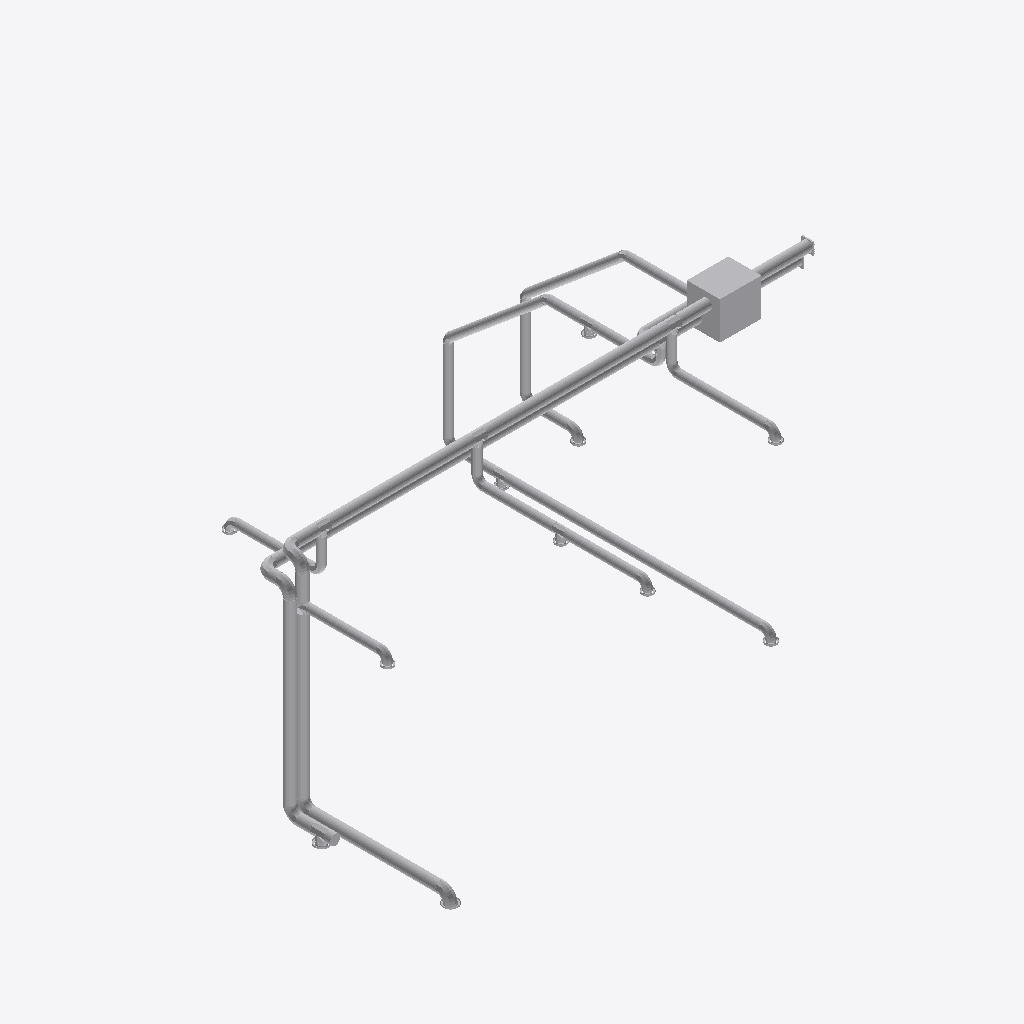
Isometric view of an IFC building model (IFC-SPF (STEP), schema IFC2X3, length unit metre), seen from the south-west, elements coloured by IFC class (only those large enough to see are counted): 90 other elements (light grey).
Extent 8.4 m × 6.2 m × 3.7 m (x, y, z). Storeys (4): Ledning i grunn at -5.46 m; 0 at -2.71 m; 1 at 0.00 m; 2 at 2.71 m. Elements (95): 44 IfcFlowSegment, 37 IfcFlowFitting, 13 IfcFlowTerminal, 1 IfcEnergyConversionDevice.

HEADER;
FILE_DESCRIPTION(('IFC2X3'),'2;1');
FILE_NAME('Ventilation.Ifc','2009-03-27T12:26:58',('ST'),('Data Design System ASA'),'DDS-IFC v2.0','DDS-CAD Version 6.5 Release build 25/3-2009','DDS');
FILE_SCHEMA(('IFC2X3'));
ENDSEC;
DATA;
#1=IFCPROJECT('0hYk8WG1jCH8eGo4tBfo_U',#2,'DDS Project',$,$,$,$,(#4,#5,#6),#7);
#10=IFCSITE('3GLXewNjXEcurNiiukkTiS',#2,$,$,$,$,$,$,.ELEMENT.,(60,23,0,0),(5,20,0,0),-5.463999748229981,$,#33);
#45=IFCBUILDING('0H3Hta0qvAtxmhicLtvQHo',#2,$,$,$,#50,$,$,.ELEMENT.,$,$,$);
#53=IFCBUILDINGSTOREY('3kMxKQKEb99RsMzD6wuVn0',#2,'Ledning i grunn','Ledning i grunn',$,#59,$,$,.ELEMENT.,-5.463999748229981);
#54=IFCBUILDINGSTOREY('3ku9oSfgX6ef$GeuyXozkK',#2,'0','1.etasje',$,#61,$,$,.ELEMENT.,-2.71399998664856);
#55=IFCBUILDINGSTOREY('2DNCSfKZX4yeQdeQVaDboh',#2,'1','2.etasje',$,#63,$,$,.ELEMENT.,0.0);
#56=IFCBUILDINGSTOREY('2hmAKTaXPBLAKdap6noUfe',#2,'2','3.etasje',$,#66,$,$,.ELEMENT.,2.71399998664856);
#125=IFCENERGYCONVERSIONDEVICE('35ATKR5lHBbQ5tsmPqzGFL',#77,$,$,$,#423,#424,$);
#118=IFCFLOWSEGMENT('1s85IMARbEDuezSQa45rJF',#77,$,$,$,#402,#403,$);
#143=IFCFLOWSEGMENT('1kvPqt1gv6pe45ozZyP$aD',#77,'4.0.2',$,$,#488,#489,$);
#138=IFCFLOWSEGMENT('3cEiMNnlj8y8CIPQe8i18E',#77,'3.0.4',$,$,#471,#472,$);
#130=IFCFLOWSEGMENT('0xMbIQ9JH8uRlIUV2vFJgt',#77,'3.0.2',$,$,#447,#448,$);
#147=IFCFLOWSEGMENT('1lHGtPuhX1XvIahW1lT7tO',#77,'4.0.3',$,$,#500,#501,$);
#162=IFCFLOWSEGMENT('3a$MgSIoj2a8NKtzVppNtk',#77,'4.0.6',$,$,#544,#545,$);
#90=IFCFLOWSEGMENT('1f$o_oC$P6OQ_V5XiwS5IA',#77,$,$,$,#309,#310,$);
#194=IFCFLOWSEGMENT('3dhrVEIvj9S9$$Cs4ZB0gs',#77,$,$,$,#641,#642,$);
#238=IFCFLOWSEGMENT('2RBd13yyzE1utQDSY7wVLl',#77,$,$,$,#776,#777,$);
#215=IFCFLOWSEGMENT('0tcBWMji5FGw9tOCD$CVik',#77,$,$,$,#704,#705,$);
#219=IFCFLOWSEGMENT('21D7H8Bor4m8Z7VbPJRBX4',#77,$,$,$,#717,#718,$);
#185=IFCFLOWSEGMENT('0HbhWIWEj3xw6RivMBtB5Y',#77,$,$,$,#615,#616,$);
#181=IFCFLOWSEGMENT('0ysEQfchT8QvTi08kIqKP7',#77,$,$,$,#602,#603,$);
#165=IFCFLOWSEGMENT('2yYLHWo6PCFfF9XDLWSQWs',#77,$,$,$,#552,#553,$);
#127=IFCFLOWSEGMENT('0eYDywquD2owavv2aAOCIp',#77,'2.0.1',$,$,#433,#434,$);
#242=IFCFLOWSEGMENT('1fAJSBeq5DzRqQr6oD3IPK',#77,$,$,$,#788,#789,$);
#234=IFCFLOWSEGMENT('2UYU0NMcDB_xTO8A7YecTj',#77,$,$,$,#764,#765,$);
#172=IFCFLOWSEGMENT('0$$jx5Lvj1GRqovLnbMQL$',#77,$,$,$,#576,#577,$);
#141=IFCFLOWSEGMENT('0nMpF1yVL0ORiDDboLBNjB',#77,'4.0.1',$,$,#480,#481,$);
#207=IFCFLOWSEGMENT('0SfOZsPRT9ZQhQf0zvkdRe',#77,$,$,$,#679,#680,$);
#211=IFCFLOWSEGMENT('1QLZSzcJjEsuNn2j80GEAE',#77,$,$,$,#691,#692,$);
#135=IFCFLOWFITTING('0BaUL07tb2ZPR_KPbnlf0E',#77,'3.0.3',$,$,#462,#463,$);
#91=IFCFLOWFITTING('2yvqdgNCP7Dh5_ILzLh4YT',#77,$,$,$,#312,#313,$);
#158=IFCFLOWSEGMENT('0_rJZQRzH3Pek8O6LhKRBI',#77,'4.0.5',$,$,#532,#533,$);
#155=IFCFLOWFITTING('1S_uWvLYvAQgx4PWs$1SHA',#77,'4.0.4',$,$,#523,#524,$);
#151=IFCFLOWSEGMENT('1JGCl_4xb3tRRKRv_TSFqG',#77,'4.0.4',$,$,#512,#513,$);
#179=IFCFLOWSEGMENT('00sWY7vOvCnP0HKE$q48A8',#77,$,$,$,#594,#595,$);
#170=IFCFLOWSEGMENT('2mq$c5yEj90Q$dtwHydO9t',#77,$,$,$,#568,#569,$);
#192=IFCFLOWSEGMENT('3TYeJjlBr94hybZEFHE_Du',#77,$,$,$,#633,#634,$);
#126=IFCFLOWSEGMENT('2zshXVP_19KhWFmKxLjIrG',#77,'1.0.1',$,$,#428,#429,$);
#111=IFCFLOWSEGMENT('3HhWeoHMTERgA95jJq6cgd',#77,$,$,$,#383,#384,$);
#226=IFCFLOWSEGMENT('35DeE78sP738qVPzJk4I8V',#77,$,$,$,#739,#740,$);
#81=IFCFLOWFITTING('1Tx9u9RjzC4w3RrnBToDaA',#77,$,$,$,#281,#282,$);
#80=IFCFLOWSEGMENT('2uZJNT7gr6mRQ4hbg$_gLC',#77,$,$,$,#276,#277,$);
#119=IFCFLOWFITTING('0ZiLFDv9X5KwzsLffN$K3O',#77,$,$,$,#405,#406,$);
#112=IFCFLOWFITTING('21aqXzhXr3_Q_Eejk8ib5y',#77,$,$,$,#386,#387,$);
#166=IFCFLOWFITTING('0jQDYONPLCQwr0JTQITWQo',#77,$,$,$,#555,#556,$);
#186=IFCFLOWFITTING('1qAgXrDdP45B9esvPJf4vy',#77,$,$,$,#618,#619,$);
#195=IFCFLOWFITTING('3o5dLM9rrFohP4WOUZCxIJ',#77,$,$,$,#644,#645,$);
#131=IFCFLOWFITTING('1I_VLY2O1EvRUtS4n9ujsK',#77,'3.0.2',$,$,#450,#451,$);
#79=IFCFLOWFITTING('2x7eTx7rP3Khk_GzixF8NQ',#77,$,$,$,#271,#272,$);
#144=IFCFLOWFITTING('1GpoKfeOHAQvKV8yaEqe7h',#77,'4.0.2',$,$,#491,#492,$);
#142=IFCFLOWFITTING('1F71wI0iv33eWhMfJCh2OC',#77,'4.0.1',$,$,#483,#484,$);
#148=IFCFLOWFITTING('2Ojq5ewQX5DAmbJoXCuAC9',#77,'4.0.3',$,$,#503,#504,$);
#152=IFCFLOWFITTING('0Q5W4Oe7b2d8S$2a_4FCII',#77,'4.0.4',$,$,#515,#516,$);
#89=IFCFLOWFITTING('1etKABGMT34e3NAa0Y2kBW',#77,$,$,$,#304,#305,$);
#128=IFCFLOWSEGMENT('3uOXbG1tH328siSxg5B9gg',#77,'3.0.1',$,$,#438,#439,$);
#101=IFCFLOWSEGMENT('3eAtEByoL4xOwg_NH8OOyz',#77,$,$,$,#350,#351,$);
#182=IFCFLOWFITTING('1HuTjXHIv3V8Ehtd8uXnaU',#77,$,$,$,#606,#607,$);
#102=IFCFLOWFITTING('3mBFmu1Rb8KeEP8r55iUiq',#77,$,$,$,#354,#355,$);
#208=IFCFLOWFITTING('3DpyCpy158MfuTtiuo4JEB',#77,$,$,$,#682,#683,$);
#134=IFCFLOWSEGMENT('1Uht_M9$X4v9134brR41CL',#77,'3.0.3',$,$,#459,#460,$);
#180=IFCFLOWFITTING('0T$nHhRW1Fsg17Tze1aK_u',#77,$,$,$,#597,#598,$);
#204=IFCFLOWFITTING('0JYVuTqSHAhwKv1VNbf8XP',#77,$,$,$,#670,#671,$);
#173=IFCFLOWFITTING('1KY207kHrE1RP$lg40z2HH',#77,$,$,$,#579,#580,$);
#193=IFCFLOWFITTING('00YRX8CjzAOBbberiBNdqS',#77,$,$,$,#636,#637,$);
#171=IFCFLOWFITTING('2udYSAGWTB3fR0UsSg0evk',#77,$,$,$,#571,#572,$);
#84=IFCFLOWSEGMENT('3Gtn8uZ7jBtBbkVfUt1FMh',#77,$,$,$,#290,#291,$);
#159=IFCFLOWFITTING('3B89wB8AT6v9XrBz9aVd4E',#77,'4.0.5',$,$,#535,#536,$);
#203=IFCFLOWFITTING('1f2WaW8MT3huEycsoV4bY8',#77,$,$,$,#666,#667,$);
#85=IFCFLOWFITTING('3$opGV_iH8VA8rLLZ0RJJ7',#77,$,$,$,#294,#295,$);
#98=IFCFLOWTERMINAL('2L0Vpudub7oOxO6Z8tu7IB',#77,$,$,$,#336,#337,$);
#246=IFCFLOWTERMINAL('2p06fWyjX9Ev3oHWTOA6IF',#77,$,$,$,#800,#801,$);
#198=IFCFLOWTERMINAL('08jUnJwC1DRfjjBJ2qM$_6',#77,$,$,$,#652,#653,$);
#94=IFCFLOWTERMINAL('1TJlTSUNXCouKqb7BbdkDn',#77,$,$,$,#323,#324,$);
#115=IFCFLOWTERMINAL('3mJDeH6brFkfZIU5zA_JVY',#77,$,$,$,#394,#395,$);
#129=IFCFLOWFITTING('0I5snZqun2HQVif6Nsdlsk',#77,'3.0.1',$,$,#442,#443,$);
#235=IFCFLOWFITTING('33FzNIauH2GRvhHGm1SF_E',#77,$,$,$,#767,#768,$);
#100=IFCFLOWFITTING('0P2wZx7IbF6eTR5U7eU6R9',#77,$,$,$,#345,#346,$);
#120=IFCFLOWTERMINAL('2P_t0rTGf31OkxEgbep76m',#77,$,$,$,#409,#410,$);
#110=IFCFLOWFITTING('3TbUrsTk53DBCyY3NPKpj2',#77,$,$,$,#378,#379,$);
#189=IFCFLOWTERMINAL('2NCGkPBDv6V8pOtdZXNzM_',#77,$,$,$,#626,#627,$);
#212=IFCFLOWFITTING('2L7Oh8hhn6ifyvXDlunhnu',#77,$,$,$,#695,#696,$);
#167=IFCFLOWTERMINAL('2BloYncrPFIubxfDUDQR9A',#77,$,$,$,#560,#561,$);
#223=IFCFLOWTERMINAL('08jCPubHr2Ahg2YLfa8e12',#77,$,$,$,#727,#728,$);
#176=IFCFLOWTERMINAL('3u7IBfRD176hB24osluo0W',#77,$,$,$,#587,#588,$);
#216=IFCFLOWFITTING('2Q57UXxGLEEeKZNm4qnhSZ',#77,$,$,$,#708,#709,$);
#202=IFCFLOWTERMINAL('0DETIoK$f6rB2P6h7wQ0oF',#77,$,$,$,#663,#664,$);
#239=IFCFLOWFITTING('0Z0mR0ZUb4tevvC1r17kHc',#77,$,$,$,#779,#780,$);
#109=IFCFLOWSEGMENT('38SbRWuBzAh8EEQk2yjKv7',#77,$,$,$,#375,#376,$);
#225=IFCFLOWFITTING('2mtpBAMPn1gv$hoH07Dsug',#77,$,$,$,#734,#735,$);
#99=IFCFLOWSEGMENT('2gO_spXlXF5xClRIR2PGGa',#77,$,$,$,#341,#342,$);
#201=IFCFLOWSEGMENT('3Wuo0OqWH7YPQfDi8Zhpyc',#77,$,$,$,#660,#661,$);
#105=IFCFLOWSEGMENT('2Le1bd1_TFfO3byVw7U4nn',#77,$,$,$,#363,#364,$);
#222=IFCFLOWSEGMENT('1wtOwHn_rCphVQ1RVTle3C',#77,$,$,$,#724,#725,$);
#106=IFCFLOWTERMINAL('3wAi4XSsf0wxIvshY4hDwr',#77,$,$,$,#367,#368,$);
#78=IFCFLOWSEGMENT('1kieaYnXDCZ85xlzIPpjiy',#77,$,$,$,#266,#267,$);
#245=IFCFLOWTERMINAL('0rmBuexu13B8LDhYwUzmpu',#77,$,$,$,#797,#798,$);
#97=IFCFLOWSEGMENT('3vaGw0rc5Bmws1Vvb13MYL',#77,$,$,$,#331,#332,$);
ENDSEC;
